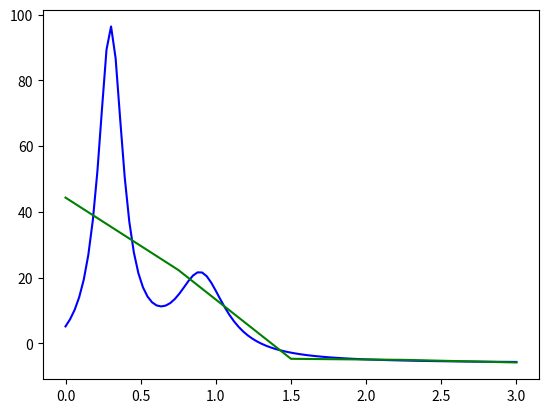

The matplotlib source for this figure:
from numpy import *
from scipy.sparse import csr_matrix
from scipy.sparse import spdiags
from scipy.sparse.linalg import spsolve
from scipy.integrate import quad
import matplotlib.pyplot as plt


def u(x):
    return 1 / ((x - 0.3) ** 2 + 0.01) + 1 / ((x - 0.9) ** 2 + 0.04) - 6


def my_alphonse(u, X):
    n = len(X) - 1
    A = zeros((n, n))
    b = zeros(n)

    return solve(A, b)


def alphonse(X):
    """Calcul de la meilleure approximation au sens de la norme L2
    de la fonction humps au moyen d’une fonction lin´eaire par morceaux
    sur l’intervalle ]X(0),X(-1)["""
    n = len(X)  # nombre de points
    e = n - 1  # nombre d’´el´ements
    h = diff(X)  # taille des ´el´ements (c’est un vecteur !)
    #
    # -1- Assemblage de la matrice et du membre de droite
    # La matrice est calcul´ee analytiquement et est tridiagonale
    # Le membre de droite est int´egr´e num´eriquement via quad
    # -- Important : utilisation des matrices creuses !
    #
    hlow = array([*h, 0]) / 6
    hup = array([0, *h]) / 6
    print(h)
    print(hlow)
    print(hup)
    A = spdiags([hlow, 2 * (hup + hlow), hup], [-1, 0, 1], n, n)
    B = zeros((n, 1))
    for elem in range(e):
        Xleft, Xright = X[elem], X[elem + 1]
        a = quad(lambda x: u(x) * (Xright - x) / (Xright - Xleft), Xleft, Xright)[0]
        B[elem] += a
        b = quad(lambda x: u(x) * (x - Xleft) / (Xright - Xleft), Xleft, Xright)[0]
        B[elem + 1] += b
    #
    # -2- R´esolution du syst`eme
    #
    print(B)
    print(csr_matrix(A))
    return spsolve(csr_matrix(A), B)


def plot():
    x = linspace(0, 3, 100)
    X = linspace(0, 3, 5)
    plt.plot(x, u(x), "-b")
    plt.plot(X, alphonse(X), "-g")
    plt.show()


if __name__ == "__main__":
    plot()
